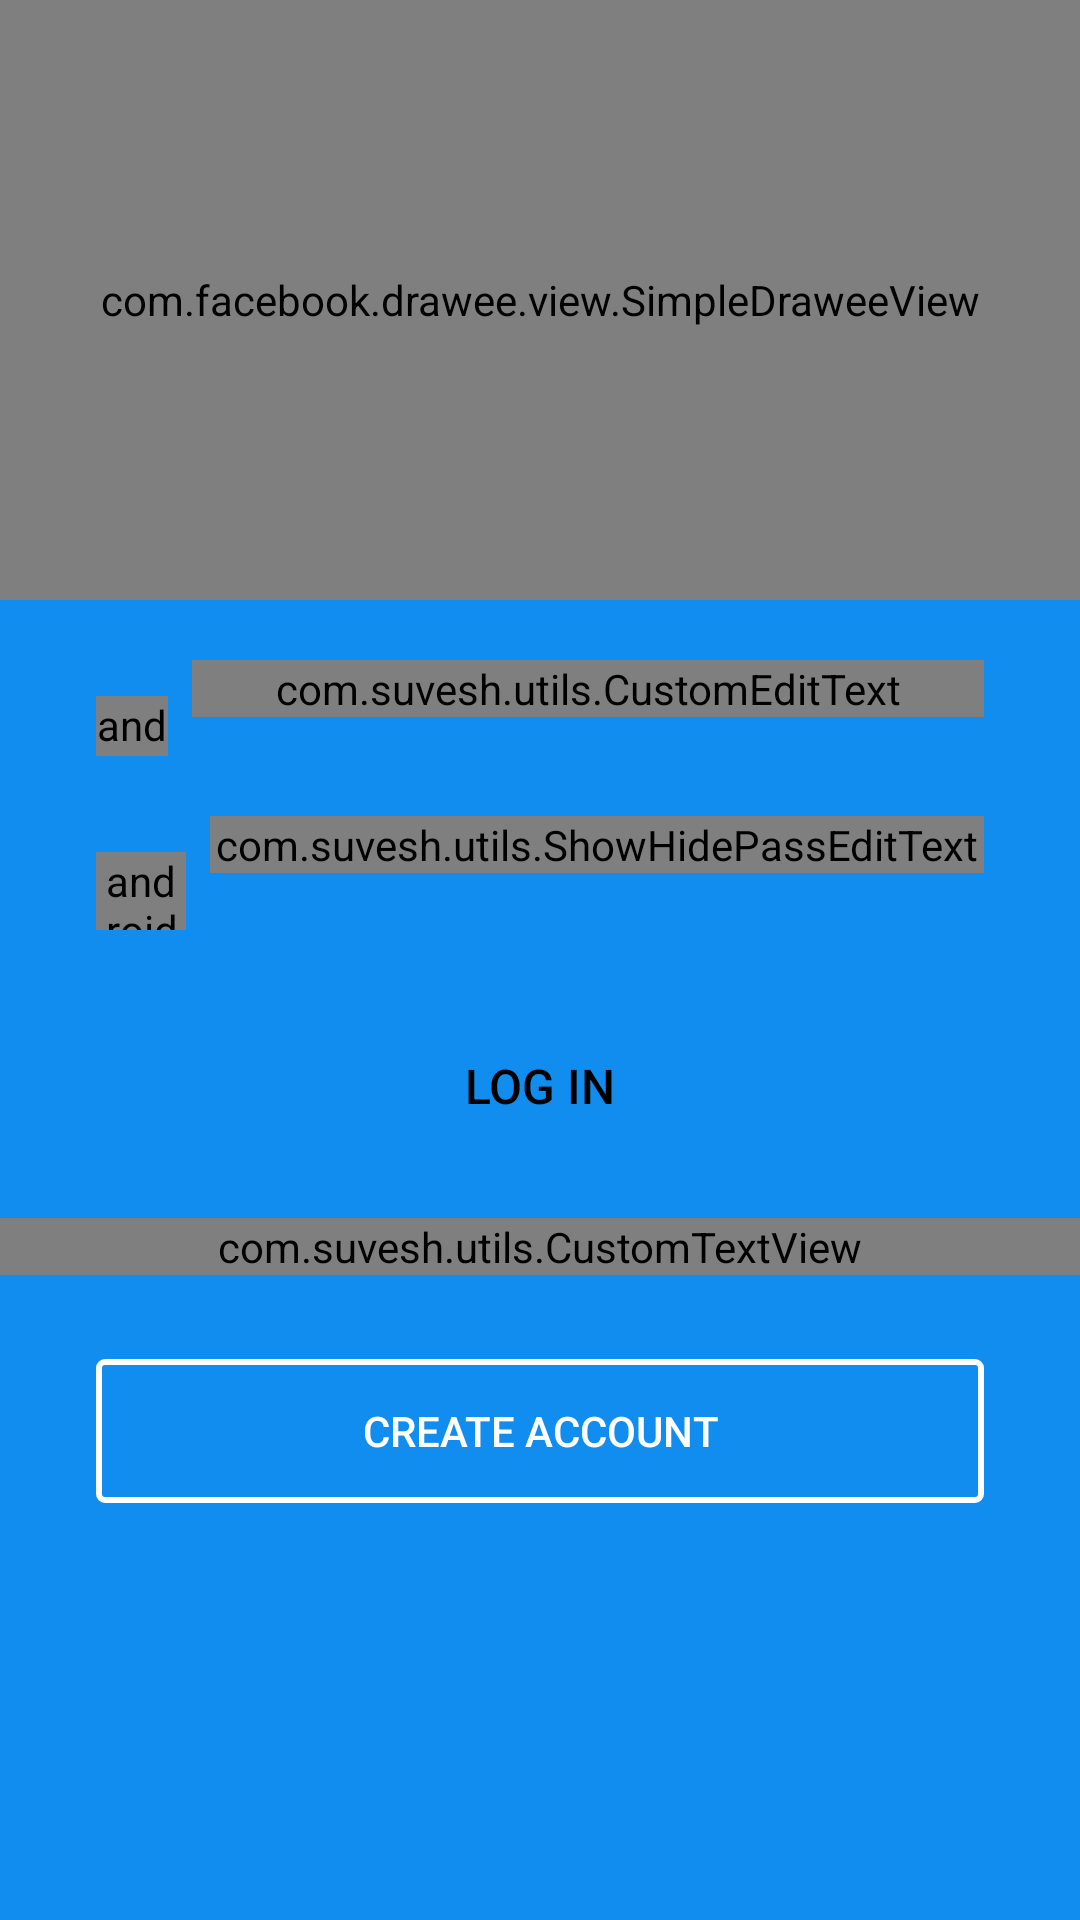

Reconstruct the res/layout file that produces this screen, plus the resources it refers to.
<!-- AndroidManifest.xml: application theme AppTheme -->
<!-- res/layout/activity_main.xml -->
<?xml version="1.0" encoding="utf-8"?>
<layout xmlns:android="http://schemas.android.com/apk/res/android"
    xmlns:app="http://schemas.android.com/apk/res-auto"
    xmlns:tools="http://schemas.android.com/tools">

    <data>

        <import type="android.view.View" />
        <variable
            name="vm"
            type="com.suvesh.viewmodel.LoginViewModel" />
    </data>

    <LinearLayout
        android:layout_width="match_parent"
        android:layout_height="match_parent"
        android:background="@color/primary">

        <android.support.v4.widget.NestedScrollView
            android:layout_width="match_parent"
            android:layout_height="wrap_content">

            <LinearLayout
                android:layout_width="match_parent"
                android:layout_height="wrap_content"
                android:orientation="vertical">

                <com.facebook.drawee.view.SimpleDraweeView
                    android:layout_width="match_parent"
                    android:layout_height="200dp" />

                <LinearLayout
                    android:layout_width="match_parent"
                    android:layout_height="wrap_content"
                    android:layout_marginTop="@dimen/dp_20"
                    android:layout_marginLeft="@dimen/dp_32"
                    android:layout_marginRight="@dimen/dp_32"
                    android:orientation="horizontal">

                    <android.support.v7.widget.AppCompatImageView
                        android:layout_width="24dp"
                        android:layout_height="24dp"
                        android:layout_gravity="center"
                        android:layout_marginTop="8dp"
                        app:srcCompat="@drawable/ic_phone" />

                    <android.support.design.widget.TextInputLayout
                        android:layout_width="match_parent"
                        android:layout_height="wrap_content"
                        android:layout_marginLeft="8dp">

                        <com.suvesh.utils.CustomEditText
                            android:layout_width="match_parent"
                            android:layout_height="wrap_content"
                            android:inputType="phone"
                            android:text="@={vm.userPhone}"
                            android:hint="@string/hint_phone"
                            tools:ignore="HardcodedText"/>

                    </android.support.design.widget.TextInputLayout>


                </LinearLayout>


                <LinearLayout
                    android:layout_width="match_parent"
                    android:layout_height="wrap_content"
                    android:layout_marginTop="@dimen/dp_20"
                    android:layout_marginLeft="@dimen/dp_32"
                    android:layout_marginRight="@dimen/dp_32"
                    android:orientation="horizontal">

                    <android.support.v7.widget.AppCompatImageView
                        android:layout_width="30dp"
                        android:layout_height="30dp"
                        android:layout_gravity="center"
                        android:layout_marginTop="8dp"
                        app:srcCompat="@drawable/ic_key" />

                    <android.support.design.widget.TextInputLayout
                        android:layout_width="match_parent"
                        android:layout_height="wrap_content"
                        android:layout_marginLeft="8dp">

                        <com.suvesh.utils.ShowHidePassEditText
                            android:layout_width="match_parent"
                            android:layout_height="wrap_content"
                            android:text="@={vm.passward}"
                            android:inputType="textPassword"
                            android:hint="@string/hint_passward" />

                    </android.support.design.widget.TextInputLayout>


                </LinearLayout>

                <Button
                    android:layout_width="match_parent"
                    android:layout_height="wrap_content"
                    android:layout_marginTop="28dp"
                    android:layout_marginLeft="@dimen/dp_32"
                    android:layout_marginRight="@dimen/dp_32"
                    android:background="@drawable/button_accent"
                    android:text="@string/log_in"
                    android:textSize="@dimen/sp_16"
                    android:onClick="@{(v) -> vm.loginInit()}"
                    android:padding="@dimen/dp_4"
                    android:textColor="@color/black"/>


                <com.suvesh.utils.CustomTextView
                    android:layout_width="match_parent"
                    android:layout_height="wrap_content"
                    android:textColor="@color/white"
                    android:text="Forget Password?"
                    android:layout_marginTop="@dimen/dp_20"
                    app:font="semibold"
                    android:textSize="@dimen/sp_20"
                    android:gravity="center"/>

               <Button
                   android:layout_width="match_parent"
                   android:layout_height="wrap_content"
                   android:layout_marginTop="28dp"
                   android:layout_marginLeft="@dimen/dp_32"
                   android:layout_marginRight="@dimen/dp_32"
                   android:textColor="@color/white"
                   android:text="@string/create_account"
                   android:onClick="@{(v) -> vm.onClickCreateAccount()}"
                   android:textAllCaps="true"
                   android:background="@drawable/button_outline_white"/>

            </LinearLayout>
        </android.support.v4.widget.NestedScrollView>


    </LinearLayout>
</layout>
<!-- resources referenced by this layout -->
<resources>
  <color name="black">#000000</color>
  <color name="primary">#118df0</color>
  <color name="white">#FFFFFF</color>
  <dimen name="dp_20">20dp</dimen>
  <dimen name="dp_32">32dp</dimen>
  <dimen name="dp_4">4dp</dimen>
  <dimen name="sp_16">16sp</dimen>
  <dimen name="sp_20">20sp</dimen>
  <!-- drawable button_accent (drawable) -->
  <?xml version="1.0" encoding="utf-8"?>
  <selector xmlns:android="http://schemas.android.com/apk/res/android">
      <item android:drawable="@drawable/button_accent_pressed"
          android:state_pressed="true" />
      <item android:drawable="@drawable/button_accent_unpressed" />
  </selector>
  <!-- drawable button_outline_white (drawable) -->
  <?xml version="1.0" encoding="utf-8"?>
  <selector xmlns:android="http://schemas.android.com/apk/res/android">
      <item android:drawable="@drawable/button_outline_pressed"
          android:state_pressed="true" />
      <item android:drawable="@drawable/button_outline_normal" />
  </selector>
  <string name="create_account">create account</string>
  <string name="hint_passward">Passward</string>
  <string name="hint_phone">Phone number</string>
  <string name="log_in">Log in</string>
  <style name="AppTheme" parent="Theme.AppCompat.NoActionBar">
          <item name="windowActionBar">false</item>
  
          
          <item name="colorPrimary">@color/primary</item>
          <item name="colorPrimaryDark">@color/primaryDark</item>
          <item name="colorAccent">@color/accent</item>
          <item name="colorButtonNormal">@color/accent</item>
          <item name="colorControlHighlight">@color/md_grey_300</item>
          <item name="android:textColor">@color/md_grey_600</item>
          <item name="android:windowBackground">@color/md_grey_200</item>
          <item name="android:colorBackground">@color/background_material_light</item>
      </style>
  <!-- drawable button_accent_pressed (drawable) -->
  <shape xmlns:android="http://schemas.android.com/apk/res/android"
      android:shape="rectangle">
      <solid android:color="@color/accent_dark"/>
      <corners android:radius="2dp"/>
  </shape>
  <!-- drawable button_outline_pressed (drawable) -->
  <?xml version="1.0" encoding="utf-8"?>
  <shape xmlns:android="http://schemas.android.com/apk/res/android"
      android:shape="rectangle">
      <solid android:color="@color/accent_dark"/>
      <corners android:radius="2dp"/>
  </shape>
  <!-- drawable button_outline_normal (drawable) -->
  <?xml version="1.0" encoding="utf-8"?>
  <shape xmlns:android="http://schemas.android.com/apk/res/android"
      android:shape="rectangle">
      <stroke android:color="@color/white" android:width="2dp"/>
      <corners android:radius="2dp"/>
  </shape>
  <color name="primaryDark">#0d70c0</color>
  <color name="accent">#fff69a</color>
  <color name="md_grey_300">#e0e0e0</color>
  <color name="md_grey_600">#757575</color>
  <color name="md_grey_200">#eeeeee</color>
  <color name="accent_dark">#f2df1a</color>
</resources>
